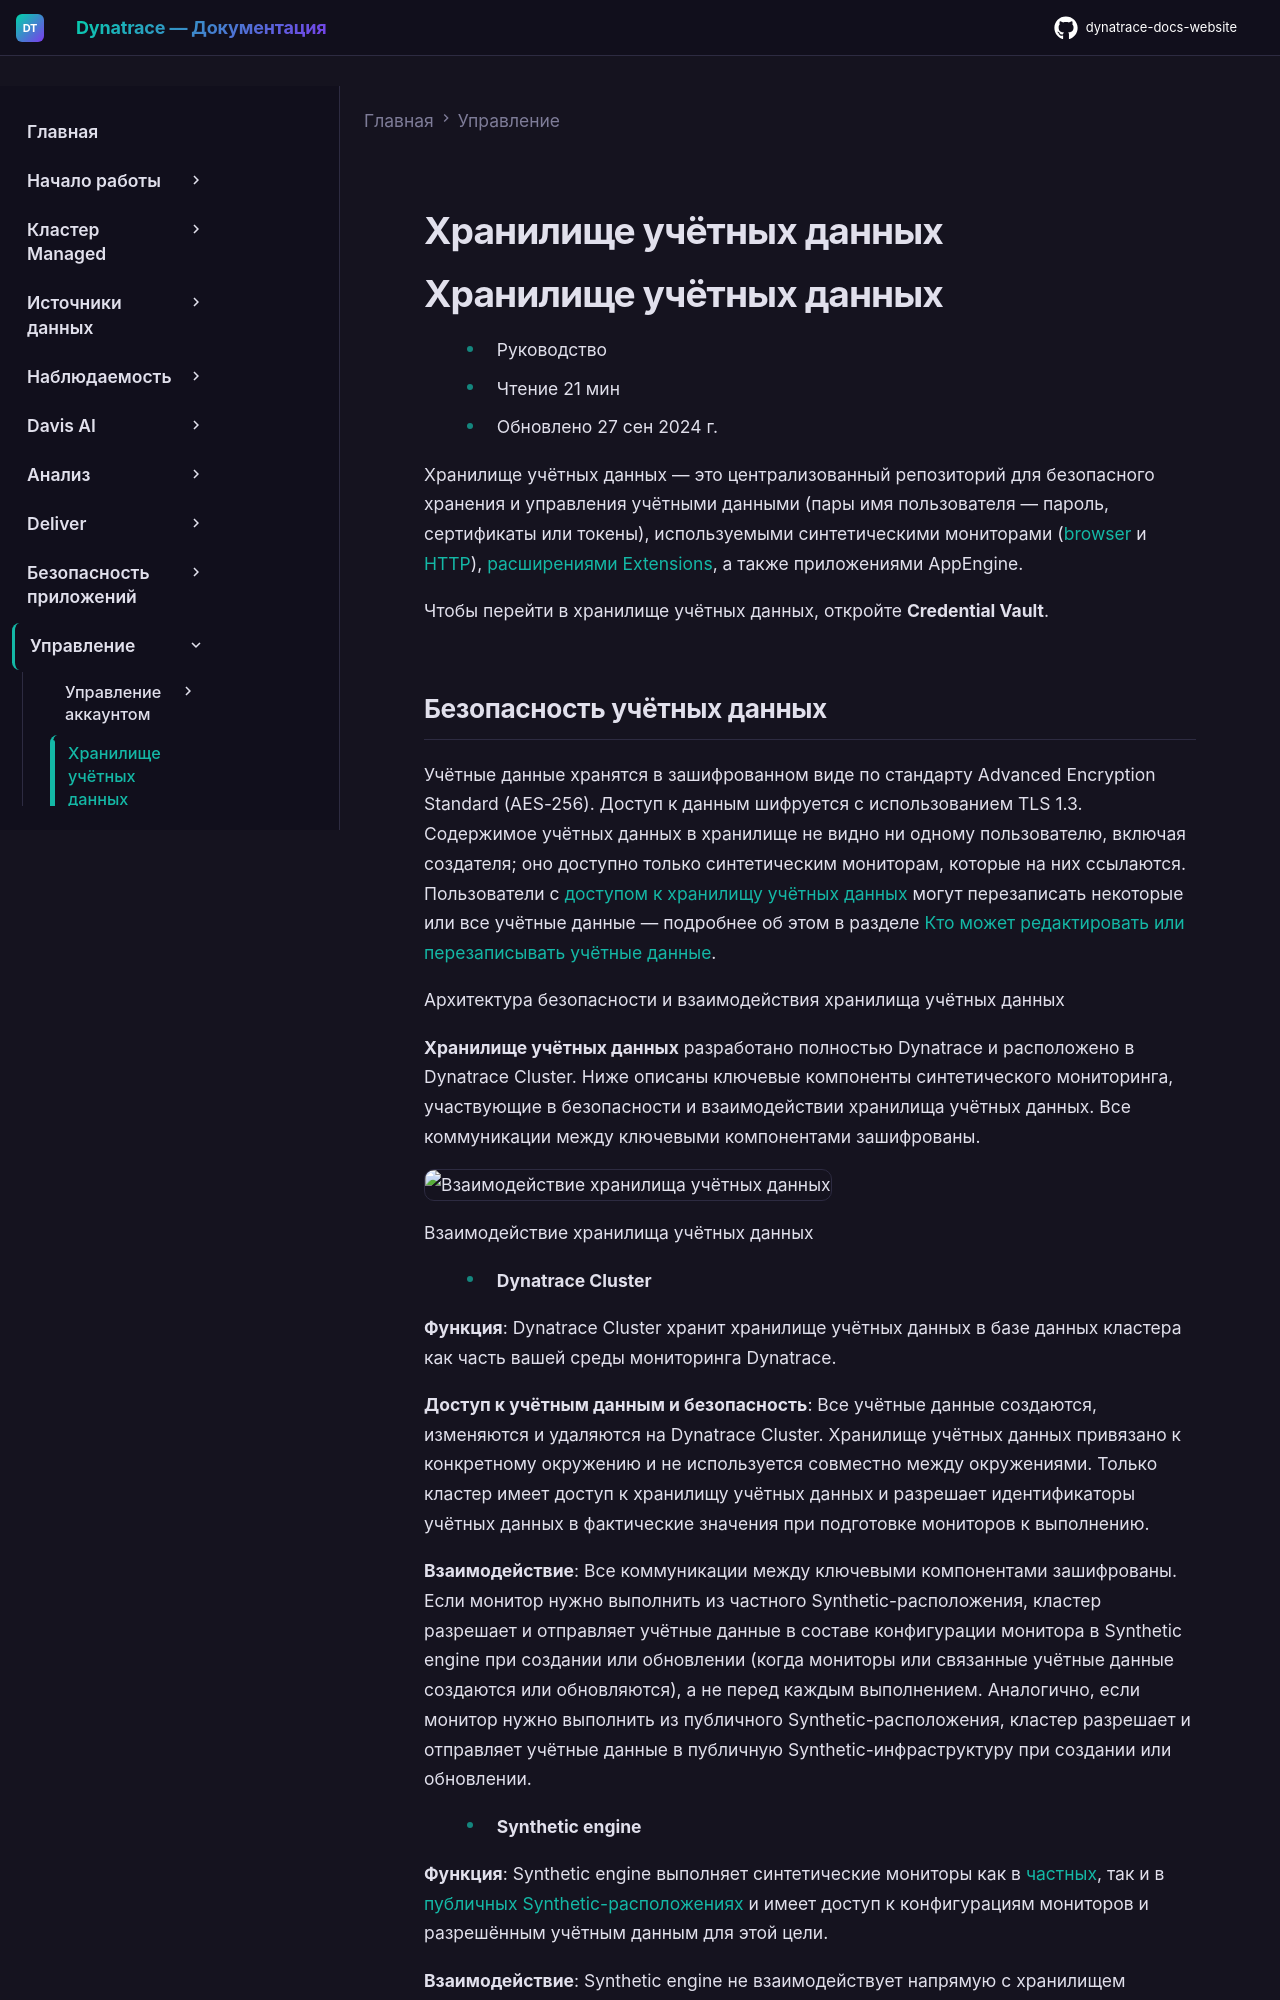

repository: Yerkebulan-Ardabayev/dynatrace-docs-website · page: managed-ru/manage/credential-vault/index.html · generator: mkdocs

---
title: Хранилище учётных данных
source: https://docs.dynatrace.com/managed/manage/credential-vault
scraped: 2026-05-12T12:05:18.701023
---

# Хранилище учётных данных

# Хранилище учётных данных

* Руководство
* Чтение 21 мин
* Обновлено 27 сен 2024 г.

Хранилище учётных данных — это централизованный репозиторий для безопасного хранения и управления учётными данными (пары имя пользователя — пароль, сертификаты или токены), используемыми синтетическими мониторами ([browser](/managed/observe/digital-experience/synthetic-monitoring/general-information/types-of-synthetic-monitors "Узнайте о типах синтетических мониторов Dynatrace.") и [HTTP](/managed/observe/digital-experience/synthetic-monitoring/general-information/types-of-synthetic-monitors#http-monitor "Узнайте о типах синтетических мониторов Dynatrace.")), [расширениями Extensions](/managed/ingest-from/extensions "Узнайте, как создавать расширения Dynatrace и управлять ими."), а также приложениями AppEngine.

Чтобы перейти в хранилище учётных данных, откройте **Credential Vault**.
